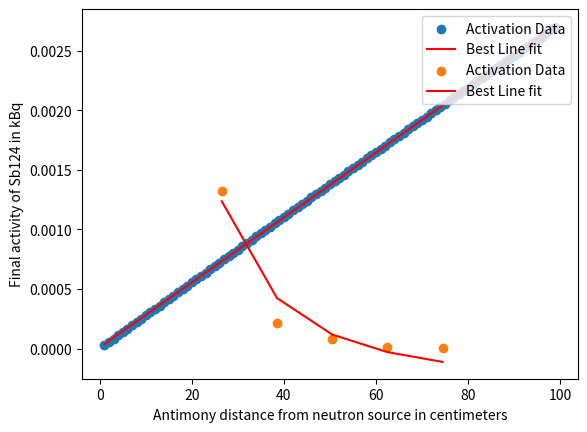

The script that saved this image:
#!/usr/bin/env python
# coding: utf-8

# In[31]:


import numpy as np
import matplotlib.pyplot as plt
import pandas as pd


# In[32]:


isotopes = np.array(["Sb122" , "Sb124","Al28","Cu64","Cu66"])
t12_day  = np.array([ 2.7238 , 60.20, 0.0015625, 0.529167, 0.003556])


# In[33]:


mcnp_outp = np.array([8.28920E-06,4.89742E-06,5.95396E-07,2.61495E-07,2.75076E-07])
mcnp_unc  = np.array([ 1.26, 2.31, .42, 0.6, 0.48])


# In[34]:


## Simulation settings
vol_cc = np.array([0.14945,0.14945,14.37755,14.37755,14.37755])
nps    = 1e7


# In[35]:


data = {'isotope':isotopes, 't12_day':t12_day, 
        'mcnp_outp':mcnp_outp, 'vol':vol_cc}
 
# Create DataFrame
df = pd.DataFrame.from_dict(data)
df["t12_hour"] = 24. * df["t12_day"]
 
# Print the output.
print(df)


# In[36]:


df["prod-per-n"] = nps * df["vol"] * df["mcnp_outp"]


# In[37]:


dd_rate = 1e8 ## max rate of n/sec


# In[38]:


## In one second, DD creates 10^8 neutrons
sims_per_sec = dd_rate/nps
print(sims_per_sec)


# In[39]:


exposure_hrs = 90.0
df["max-n-activated"] = (exposure_hrs*3600)*df["prod-per-n"]*sims_per_sec


# In[ ]:





# In[40]:


df["after-act-prof"] = df["max-n-activated"] * (1-np.exp(-np.log(2) *(exposure_hrs/24.) /df["t12_day"]))*( (1/np.log(2))*(df["t12_day"]/(exposure_hrs/24.)))


# In[41]:


cooldown_days = 20
df["after-decay-time"] = df["after-act-prof"] * np.exp(-np.log(2)*cooldown_days/df["t12_day"])


# In[42]:


df['act-Bq'] = df["after-decay-time"]*np.log(2)/(24*3600*df["t12_day"])
df['act-kBq']=df['act-Bq']/1000


# In[43]:


print(df)


# In[44]:


def line(x,m,b):
    return m*x+b
from scipy.optimize import curve_fit
x_data=np.array([range(1,100)])
def calcActivity(exposure_hrs):
    calcAct = (x_data*3600)*7.319194*sims_per_sec
    calcAct = calcAct * (1-np.exp(-np.log(2) *(exposure_hrs/24) /60.2))*( (1/np.log(2))*(60.2/(exposure_hrs/24)))
    calcAct = calcAct * np.exp(-np.log(2)*20/60.2)
    calcAct = (calcAct *np.log(2)/(24*3600*60.2))/1000
    return calcAct
y_data=calcActivity(x_data)
x_data.shape = (99,)
y_data.shape = (99,)
plt.figure(2)
plt.scatter(x_data,y_data, label='Activation Data')
plt.xlabel('Exposure time in hours')
plt.ylabel('Final activity of Sb124 in kBq')


param_guess = np.array([ 1e-7 , 1e-7])
gss_y_vals = line(x_data, param_guess[0], param_guess[1],)

# -- Do the fit, plot it
popt, pcov = curve_fit(line, x_data, y_data, p0=param_guess)
perr = np.sqrt(np.diag(pcov))
fit_y_vals = line(x_data, popt[0], popt[1],)
plt.plot(x_data, fit_y_vals, color='r', label="Best Line fit")
print(popt)
print(perr)

# -- Turn on a plot key
plt.legend(loc='upper left')


# In[45]:


def curve(x,a,c):
    return a*x**-2 + c
from scipy.optimize import curve_fit
x_data=np.array([26.5,38.5,50.5,62.5,74.5])
y_data=np.array([1.323492e-03,2.141463e-04,7.639059e-05,1.344793e-05,8.638147e-06])
x_data.shape = (5,)
y_data.shape = (5,)
plt.figure(2)
plt.scatter(x_data,y_data, label='Activation Data')
plt.xlabel('Antimony distance from neutron source in centimeters')
plt.ylabel('Final activity of Sb124 in kBq')


param_guess = np.array([ 50, 5])
gss_y_vals = curve(x_data, param_guess[0], param_guess[1])

# -- Do the fit, plot it
popt, pcov = curve_fit(curve, x_data, y_data, p0=param_guess)
perr = np.sqrt(np.diag(pcov))
fit_y_vals = curve(x_data, popt[0], popt[1])
plt.plot(x_data, fit_y_vals, color='r', label="Best Line fit")
print(popt)
print(perr)
# -- Turn on a plot key
plt.legend(loc='upper right')


# In[ ]:




